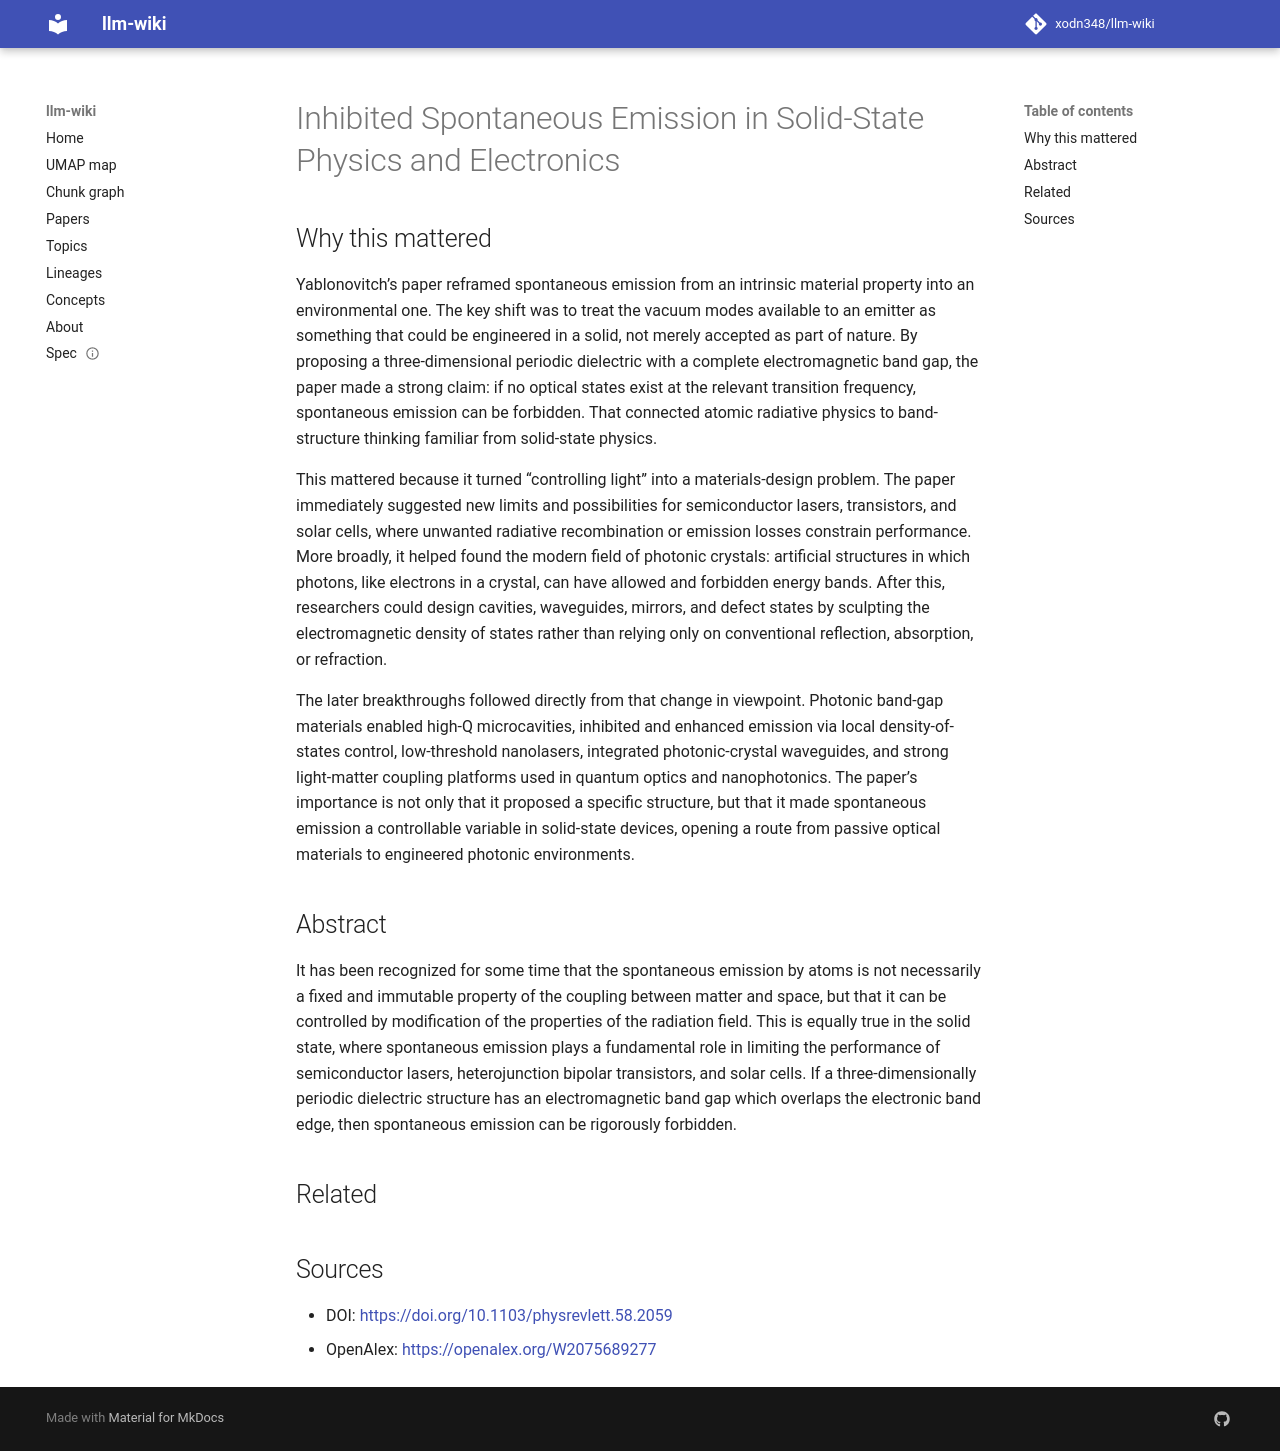

repository: xodn348/llm-wiki · page: paper/10_1103_physrevlett_58_2059/index.html · generator: mkdocs

---
title: Inhibited Spontaneous Emission in Solid-State Physics and Electronics
doi: 10.1103/physrevlett.58.2059
openalex_id: https://openalex.org/W2075689277
year: 1987
venue: Physical Review Letters
authors: Eli Yablonovitch
citations: 13926
fleming_tier: true
concepts:
- Spontaneous emission
- Physics
- Semiconductor
- Heterojunction
- Laser
- Electronics
- Coupling (piping)
- Optoelectronics
- Atomic physics
- Materials science
---

# Inhibited Spontaneous Emission in Solid-State Physics and Electronics

## Why this mattered

Yablonovitch’s paper reframed spontaneous emission from an intrinsic material property into an environmental one. The key shift was to treat the vacuum modes available to an emitter as something that could be engineered in a solid, not merely accepted as part of nature. By proposing a three-dimensional periodic dielectric with a complete electromagnetic band gap, the paper made a strong claim: if no optical states exist at the relevant transition frequency, spontaneous emission can be forbidden. That connected atomic radiative physics to band-structure thinking familiar from solid-state physics.

This mattered because it turned “controlling light” into a materials-design problem. The paper immediately suggested new limits and possibilities for semiconductor lasers, transistors, and solar cells, where unwanted radiative recombination or emission losses constrain performance. More broadly, it helped found the modern field of photonic crystals: artificial structures in which photons, like electrons in a crystal, can have allowed and forbidden energy bands. After this, researchers could design cavities, waveguides, mirrors, and defect states by sculpting the electromagnetic density of states rather than relying only on conventional reflection, absorption, or refraction.

The later breakthroughs followed directly from that change in viewpoint. Photonic band-gap materials enabled high-Q microcavities, inhibited and enhanced emission via local density-of-states control, low-threshold nanolasers, integrated photonic-crystal waveguides, and strong light-matter coupling platforms used in quantum optics and nanophotonics. The paper’s importance is not only that it proposed a specific structure, but that it made spontaneous emission a controllable variable in solid-state devices, opening a route from passive optical materials to engineered photonic environments.

## Abstract

It has been recognized for some time that the spontaneous emission by atoms is not necessarily a fixed and immutable property of the coupling between matter and space, but that it can be controlled by modification of the properties of the radiation field. This is equally true in the solid state, where spontaneous emission plays a fundamental role in limiting the performance of semiconductor lasers, heterojunction bipolar transistors, and solar cells. If a three-dimensionally periodic dielectric structure has an electromagnetic band gap which overlaps the electronic band edge, then spontaneous emission can be rigorously forbidden.


## Related



## Sources

- DOI: [https://doi.org/10.1103/physrevlett.58.2059](https://doi.org/10.1103/physrevlett.58.2059)
- OpenAlex: [https://openalex.org/W2075689277](https://openalex.org/W2075689277)
